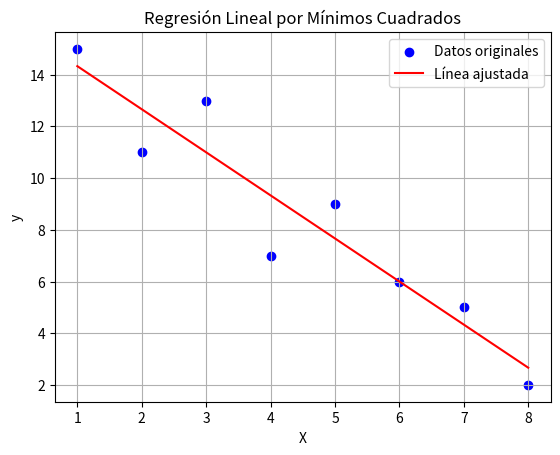

The matplotlib source for this figure:
import numpy as np
import matplotlib.pyplot as plt

def linear_regression(X, y):
    """Aplica regresión lineal por mínimos cuadrados a los datos."""
    n = len(X)
    
  
    m = (n * np.sum(X * y) - np.sum(X) * np.sum(y)) / (n * np.sum(X**2) - (np.sum(X))**2)
    b = (np.sum(y) - m * np.sum(X)) / n
    
    return m, b

def plot_regression(X, y, m, b):
    """Grafica los datos y la línea de regresión."""
    
    y_pred = m * X + b
    
    plt.scatter(X, y, color='blue', label='Datos originales')
    plt.plot(X, y_pred, color='red', label='Línea ajustada')
    plt.xlabel('X')
    plt.ylabel('y')
    plt.title('Regresión Lineal por Mínimos Cuadrados')
    plt.legend()
    plt.grid()
    plt.show()

def main():
    
    X = np.array([1, 2, 3, 4, 5, 6, 7, 8])
    y = np.array([15, 11, 13, 7, 9, 6, 5, 2])
    
   
    if len(X) != len(y):
        raise ValueError("Las dimensiones de X y y deben ser iguales.")

   
    m, b = linear_regression(X, y)

    print(f"Pendiente (m): {m:.2f}")
    print(f"Intersección (b): {b:.2f}")

    
    plot_regression(X, y, m, b)

if __name__ == "__main__":
    main()
